Run: headless pygame with SDL's dummy video driver; simulated clock (each Clock.tick advances the game by its frame time, no real sleeping); random seed 0; keys injected as events and as key.get_pressed() state; mouse plan: one left click at the window centre at the start of phase 2, then a move to the lower-right quarter at the start of phase 3.
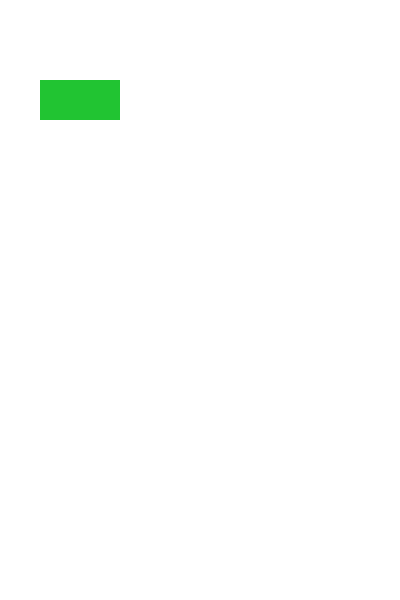
Frame 1 of 4 · flips 1–60 · no input
Frame 2 of 4 · flips 61–180 · clicked the window centre · tapped SPACE, RETURN · held RIGHT (→), D · screen unchanged from frame 1, image omitted
Frame 3 of 4 · flips 181–300 · moved the mouse to the lower-right quarter · held DOWN (↓), S · screen unchanged from frame 2, image omitted
Frame 4 of 4 · flips 301–420 · held LEFT (←), A, UP (↑), W · screen unchanged from frame 3, image omitted

The pygame program that drew these frames:

import pygame

pygame.init()

WHITE = (255, 255, 255)

FPS = 60
clock = pygame.time.Clock()
WIDTH = 400
HEIGHT = 600

screen = pygame.display.set_mode((WIDTH, HEIGHT))
pygame.display.set_caption("Calculator")

button_box = pygame.Rect(40, 80, 80, 40)
button_colour = (33, 196, 50)  # a green
button_hover_colour = (85, 217, 98)


done = False 
while not done:
    # update
    for event in pygame.event.get():
        if event.type == pygame.QUIT:
            done = True 
            
        if event.type == pygame.MOUSEBUTTONUP:
            if button_box.collidepoint(pygame.mouse.get_pos()):
                print("Clicked!")
            
    
    
    # draw
    screen.fill(WHITE)
    
    if button_box.collidepoint(pygame.mouse.get_pos()):
        pygame.draw.rect(screen, button_hover_colour, button_box)
    else:
        pygame.draw.rect(screen, button_colour, button_box)
    
    pygame.display.flip()
    clock.tick(FPS)
    
pygame.quit()
